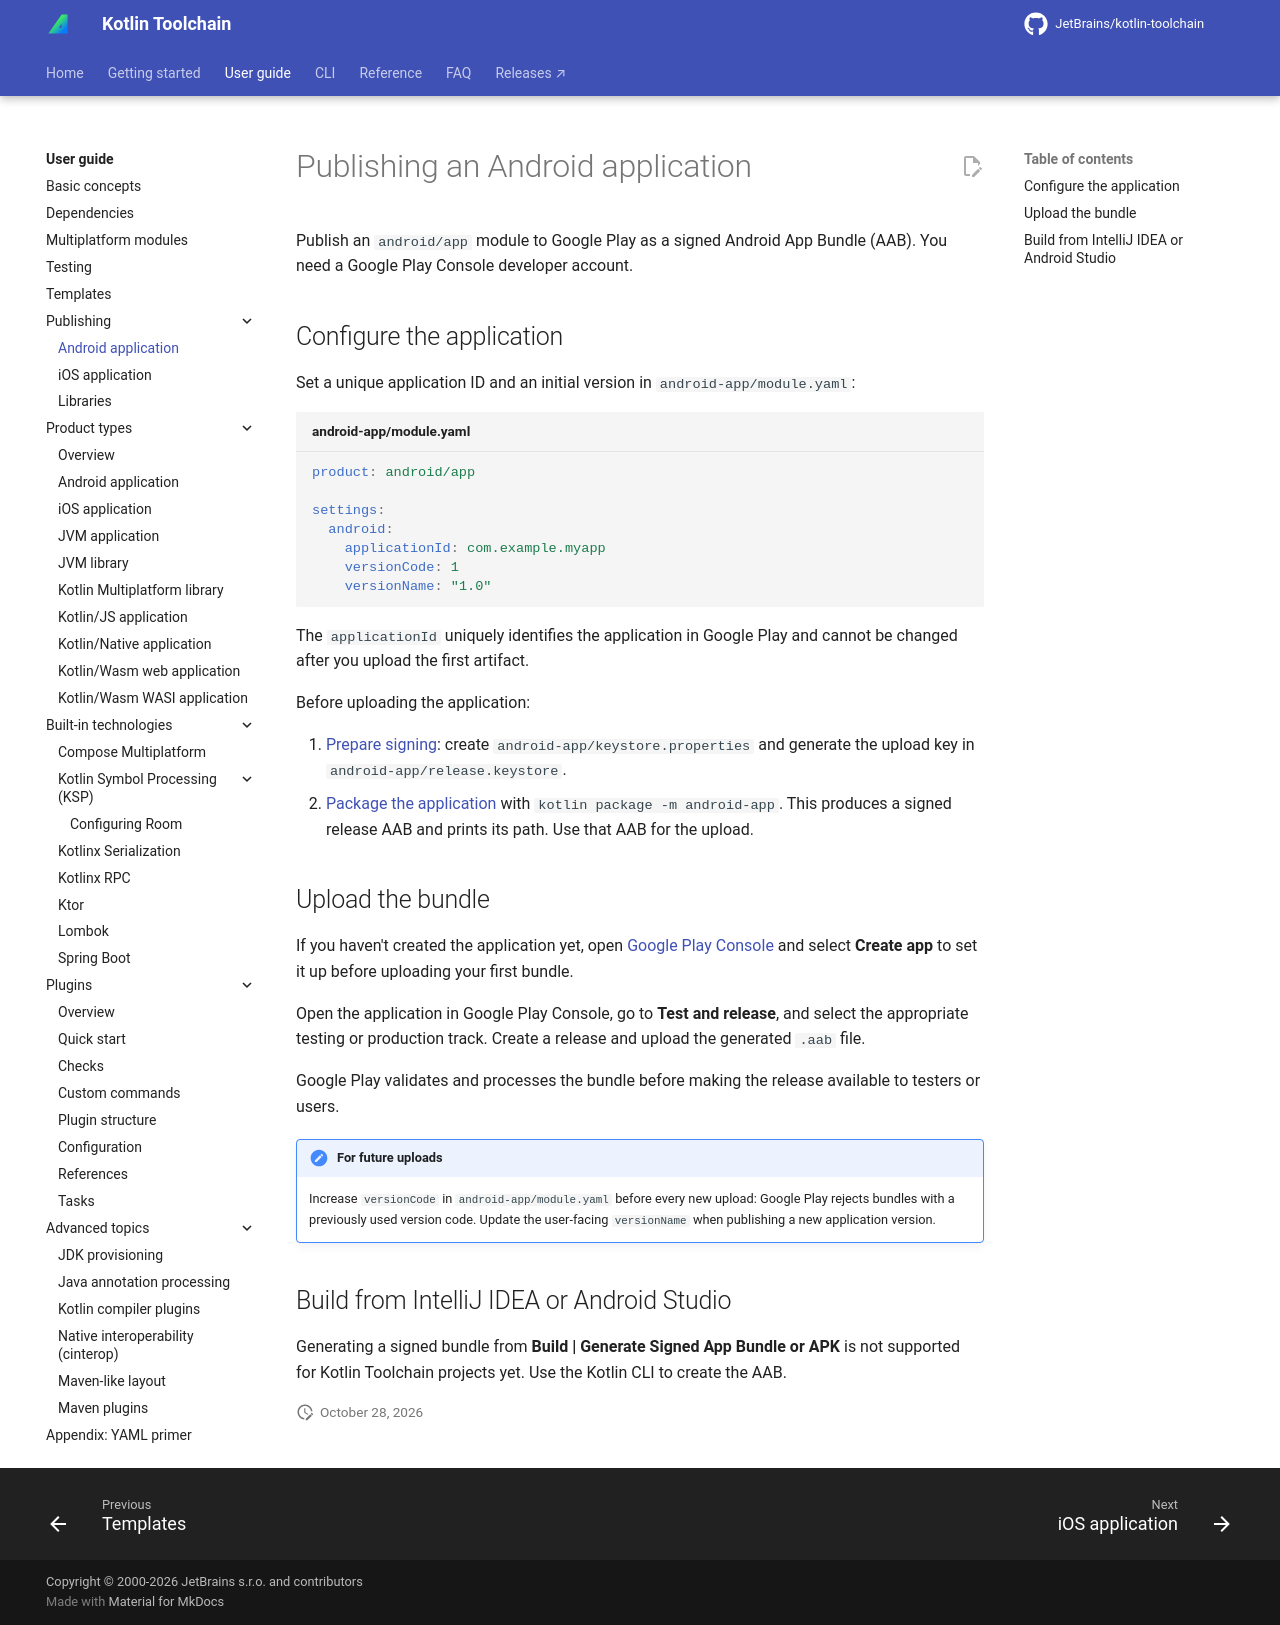

repository: JetBrains/kotlin-toolchain · page: 0.14/user-guide/publishing/android-application/index.html · generator: mkdocs

---
description: Learn how to publish an Android application to Google Play.
---
# Publishing an Android application

Publish an `android/app` module to Google Play as a signed Android App Bundle (AAB). You need a Google Play Console
developer account.

## Configure the application

Set a unique application ID and an initial version in `android-app/module.yaml`:

```yaml title="android-app/module.yaml"
product: android/app

settings:
  android:
    applicationId: com.example.myapp
    versionCode: 1
    versionName: "1.0"
```

The `applicationId` uniquely identifies the application in Google Play and cannot be changed after you upload the
first artifact.

Before uploading the application:

1. [Prepare signing](../product-types/android-app.md#signing): create `android-app/keystore.properties` and generate
   the upload key in `android-app/release.keystore`.
2. [Package the application](../product-types/android-app.md#packaging) with `kotlin package -m android-app`.
   This produces a signed release AAB and prints its path. Use that AAB for the upload.

## Upload the bundle

If you haven't created the application yet, open [Google Play Console](https://play.google.com/console/) and select
**Create app** to set it up before uploading your first bundle.

Open the application in Google Play Console, go to **Test and release**, and select the appropriate testing or
production track. Create a release and upload the generated `.aab` file.

Google Play validates and processes the bundle before making the release available to testers or users.

!!! note "For future uploads"

    Increase `versionCode` in `android-app/module.yaml` before every new upload: Google Play rejects bundles with a
    previously used version code. Update the user-facing `versionName` when publishing a new application version.

## Build from IntelliJ IDEA or Android Studio

Generating a signed bundle from **Build | Generate Signed App Bundle or APK** is not supported for Kotlin Toolchain
projects yet. Use the Kotlin CLI to create the AAB.
